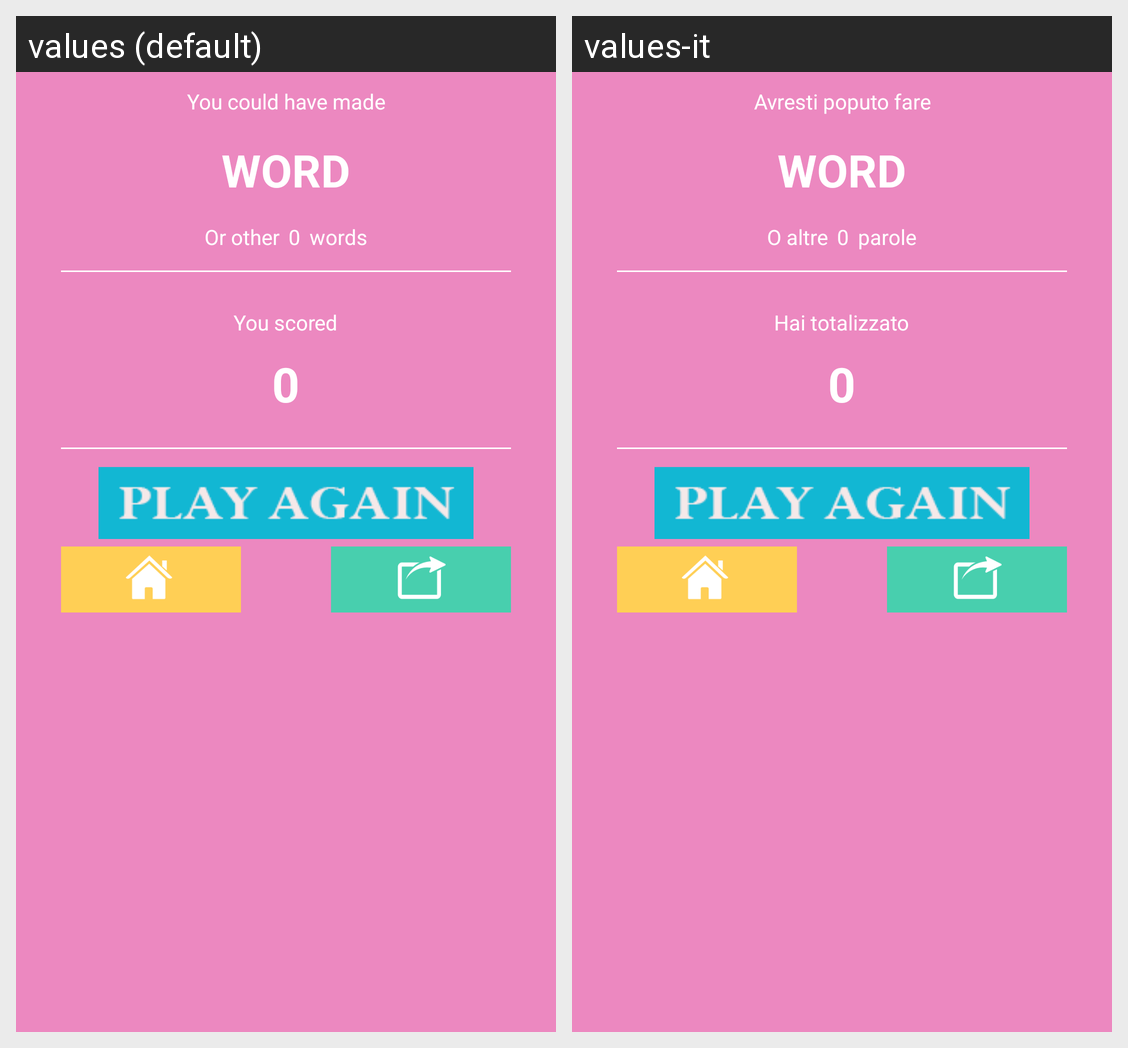

The same Android screen rendered under two of its app's locales, left to right. List the strings drawn on it with the default value and each locale's translation.
Android screen res/layout/game_over.xml rendered under 2 locales, left to right: values (default), values-it. Device: Nexus 5 (rendered at 1080×1920; each locale shown at half size, 540×960, under a caption strip naming it); theme Theme.AppCompat.Light.
Strings drawn on this screen, with the default value and each locale's value (text and hints the layout hard-codes, and strings that could not be matched under every locale, appear in the picture but are not listed):

youCouldMade
  values: You could have made
  values-it: Avresti poputo fare

orOther
  values: Or other
  values-it: O altre

word
  values: words
  values-it: parole

youScored
  values: You scored
  values-it: Hai totalizzato
